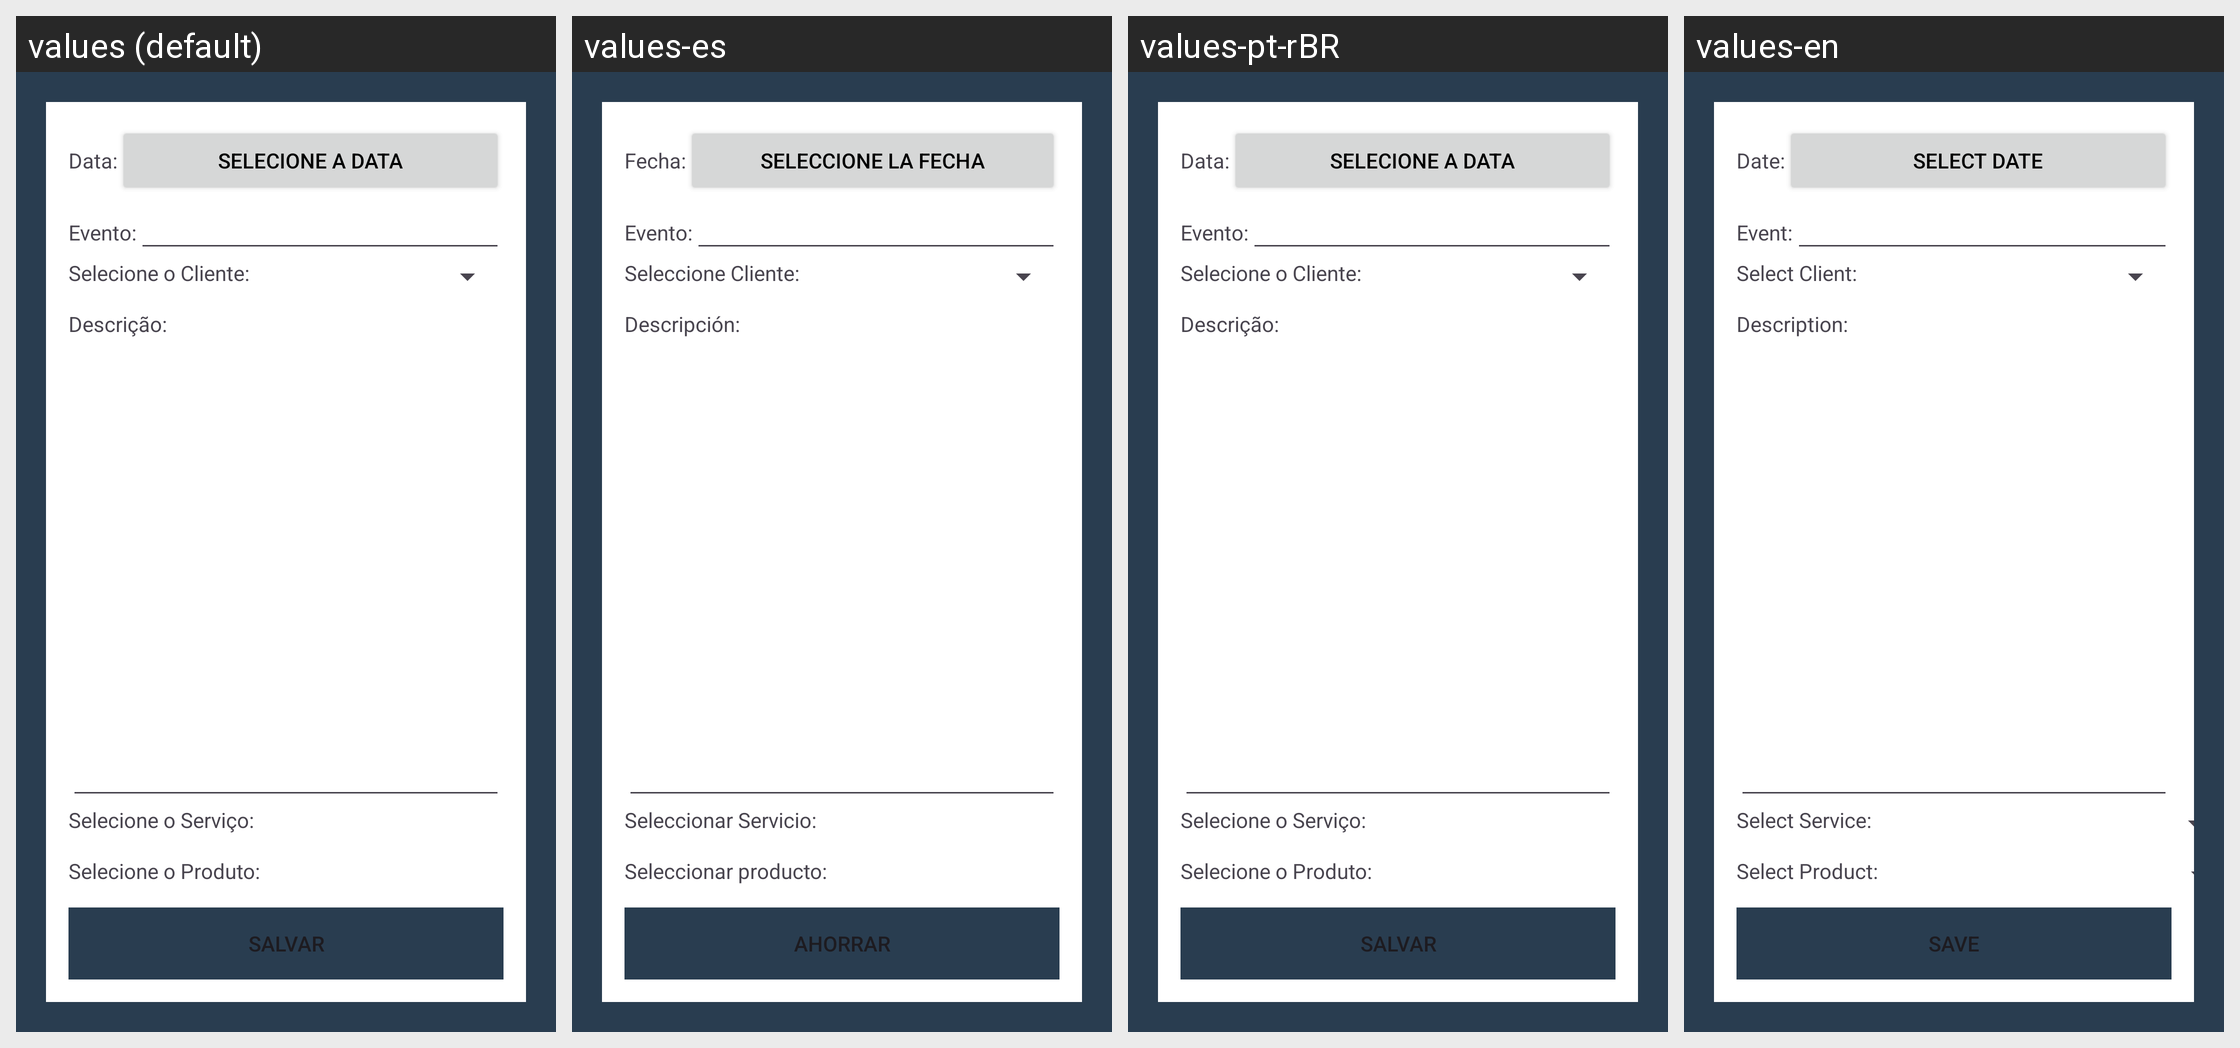

Strings drawn on this Android screen and how each of the app's shown locales translates them:
Android screen res/layout/activity_schedule_create.xml rendered under 4 locales, left to right: values (default), values-es, values-pt-rBR, values-en. Device: Nexus 5 (rendered at 1080×1920; each locale shown at half size, 540×960, under a caption strip naming it); theme Theme.AMEI.
Strings drawn on this screen, with the default value and each locale's value (text and hints the layout hard-codes, and strings that could not be matched under every locale, appear in the picture but are not listed):

schedule_create_date
  values: Data:
  values-es: Fecha:
  values-pt-rBR: Data:
  values-en: Date:

schedule_create_button_date
  values: Selecione a data
  values-es: Seleccione la fecha
  values-pt-rBR: Selecione a data
  values-en: Select date

schedule_create_title
  values: Evento:
  values-es: Evento:
  values-pt-rBR: Evento:
  values-en: Event:

schedule_create_select_client
  values: Selecione o Cliente:
  values-es: Seleccione Cliente:
  values-pt-rBR: Selecione o Cliente:
  values-en: Select Client:

schedule_create_description
  values: Descrição:
  values-es: Descripción:
  values-pt-rBR: Descrição:
  values-en: Description:

schedule_create_service_select
  values: Selecione o Serviço:
  values-es: Seleccionar Servicio:
  values-pt-rBR: Selecione o Serviço:
  values-en: Select Service:

schedule_create_product_select
  values: Selecione o Produto:
  values-es: Seleccionar producto: 
  values-pt-rBR: Selecione o Produto:
  values-en: Select Product:

schedule_create_button_save
  values: Salvar
  values-es: Ahorrar
  values-pt-rBR: Salvar
  values-en: Save
